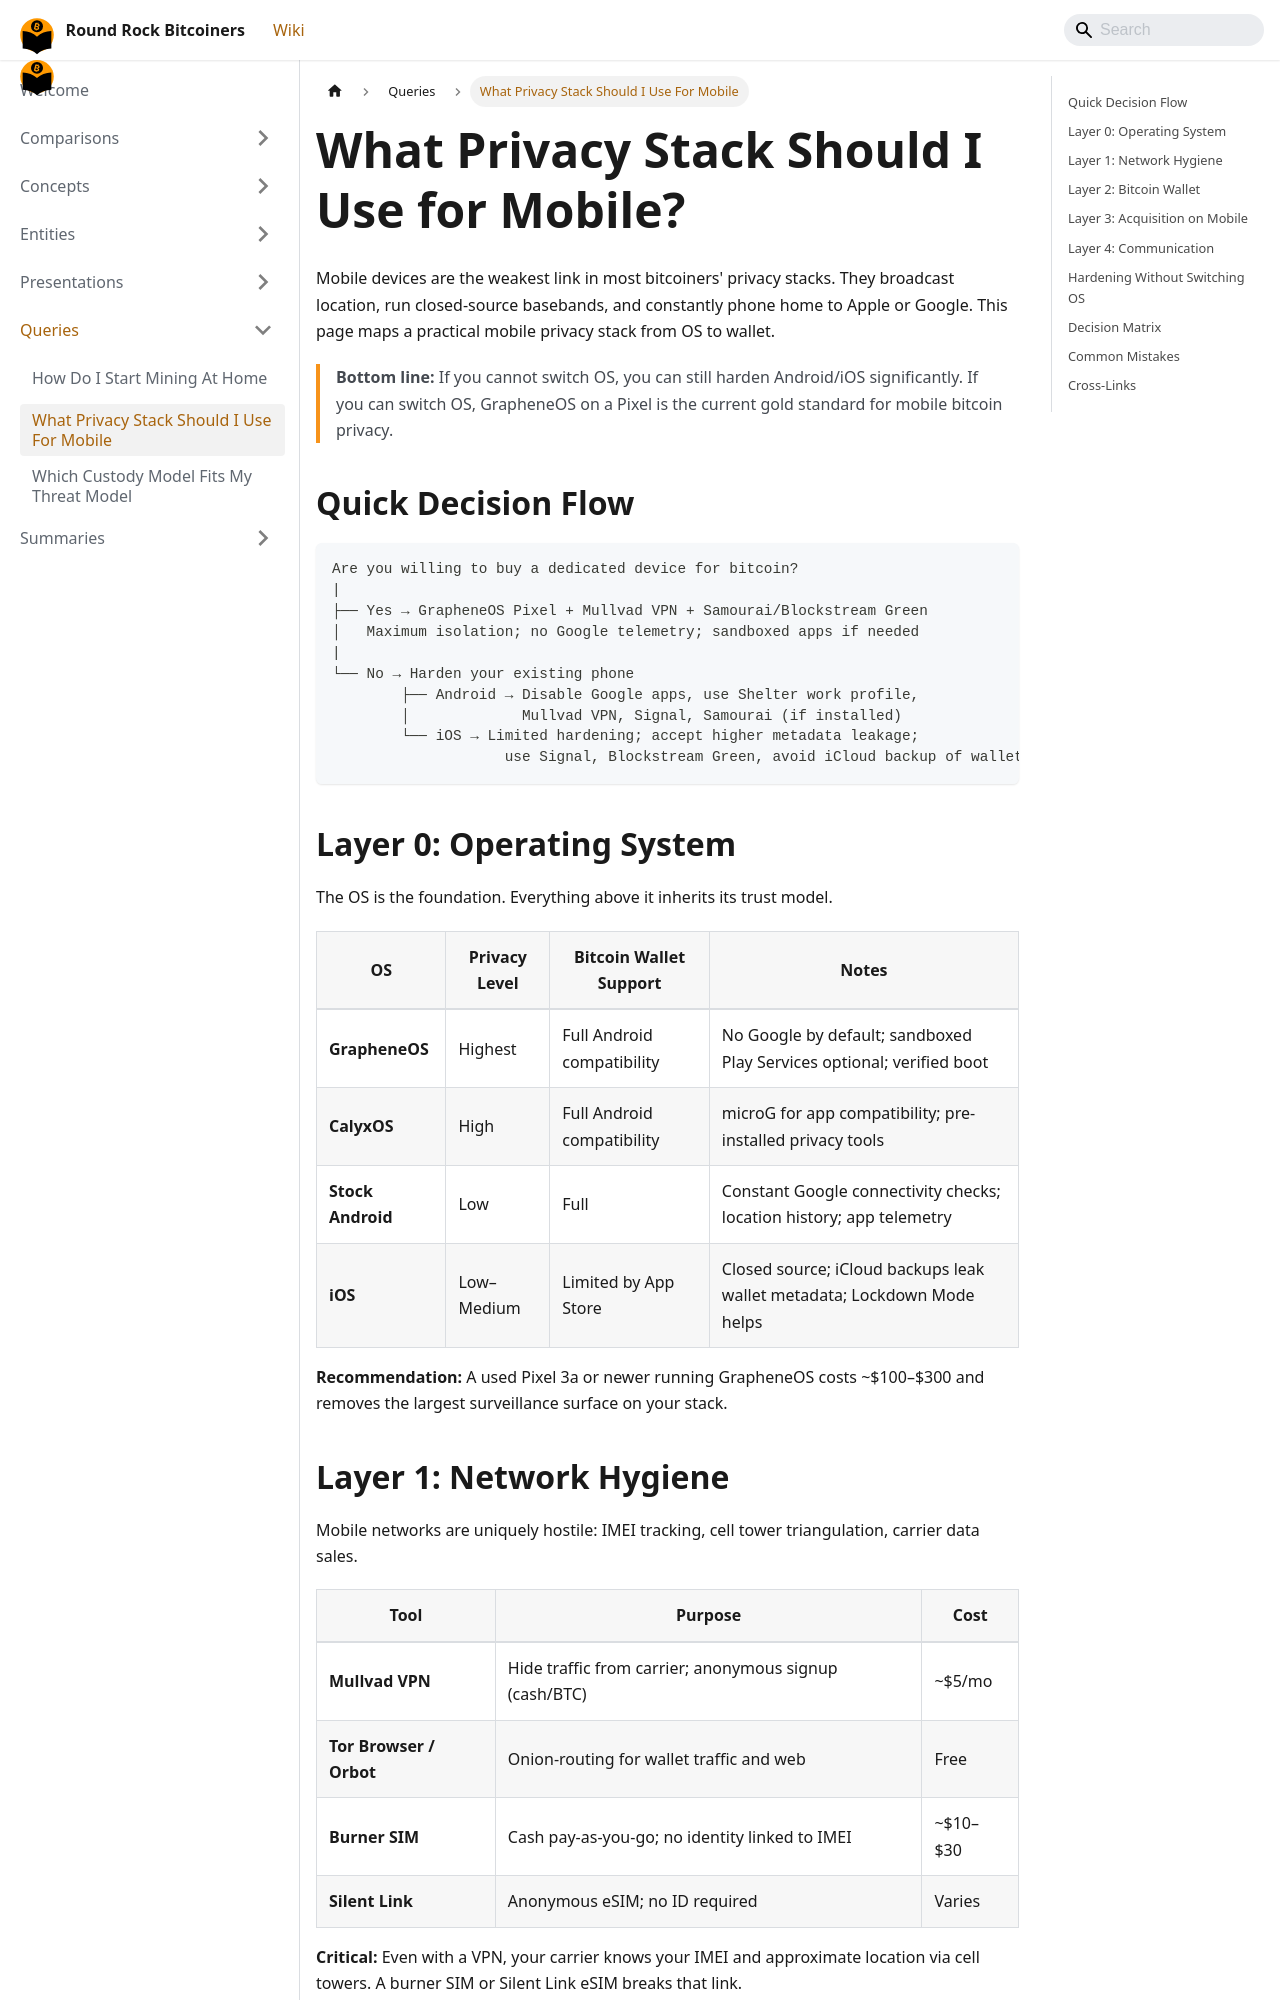

repository: jason-me/rrbtc-wiki · page: queries/what-privacy-stack-should-i-use-for-mobile/index.html · generator: docusaurus

---
title: What Privacy Stack Should I Use for Mobile?
description: "Matched privacy stack recommendations for iOS and Android based on threat model — from casual user to high-risk scenarios, covering wallets, networking, and communication."
created: 2026-06-03
updated: 2026-06-03
type: query
tags: [privacy, mobile, android, coinjoin, kyc, opsec, tools]
sources:
  - raw/mobile-privacy-meetup-5-2022-10-13.md
  - raw/why-privacy-matters-meetup-3-2022-08-11.md
  - concepts/privacy-stacks.md
  - entities/samourai-wallet.md
  - entities/azteco.md
confidence: high
contested: false
---

# What Privacy Stack Should I Use for Mobile?

Mobile devices are the weakest link in most bitcoiners' privacy stacks. They broadcast location, run closed-source basebands, and constantly phone home to Apple or Google. This page maps a practical mobile privacy stack from OS to wallet.

> **Bottom line:** If you cannot switch OS, you can still harden Android/iOS significantly. If you can switch OS, GrapheneOS on a Pixel is the current gold standard for mobile bitcoin privacy.

## Quick Decision Flow

```
Are you willing to buy a dedicated device for bitcoin?
|
├── Yes → GrapheneOS Pixel + Mullvad VPN + Samourai/Blockstream Green
│   Maximum isolation; no Google telemetry; sandboxed apps if needed
|
└── No → Harden your existing phone
        ├── Android → Disable Google apps, use Shelter work profile,
        │             Mullvad VPN, Signal, Samourai (if installed)
        └── iOS → Limited hardening; accept higher metadata leakage;
                    use Signal, Blockstream Green, avoid iCloud backup of wallet
```

## Layer 0: Operating System

The OS is the foundation. Everything above it inherits its trust model.

| OS | Privacy Level | Bitcoin Wallet Support | Notes |
|---|---|---|---|
| **GrapheneOS** | Highest | Full Android compatibility | No Google by default; sandboxed Play Services optional; verified boot |
| **CalyxOS** | High | Full Android compatibility | microG for app compatibility; pre-installed privacy tools |
| **Stock Android** | Low | Full | Constant Google connectivity checks; location history; app telemetry |
| **iOS** | Low–Medium | Limited by App Store | Closed source; iCloud backups leak wallet metadata; Lockdown Mode helps |

**Recommendation:** A used Pixel 3a or newer running GrapheneOS costs ~$100–$300 and removes the largest surveillance surface on your stack.
